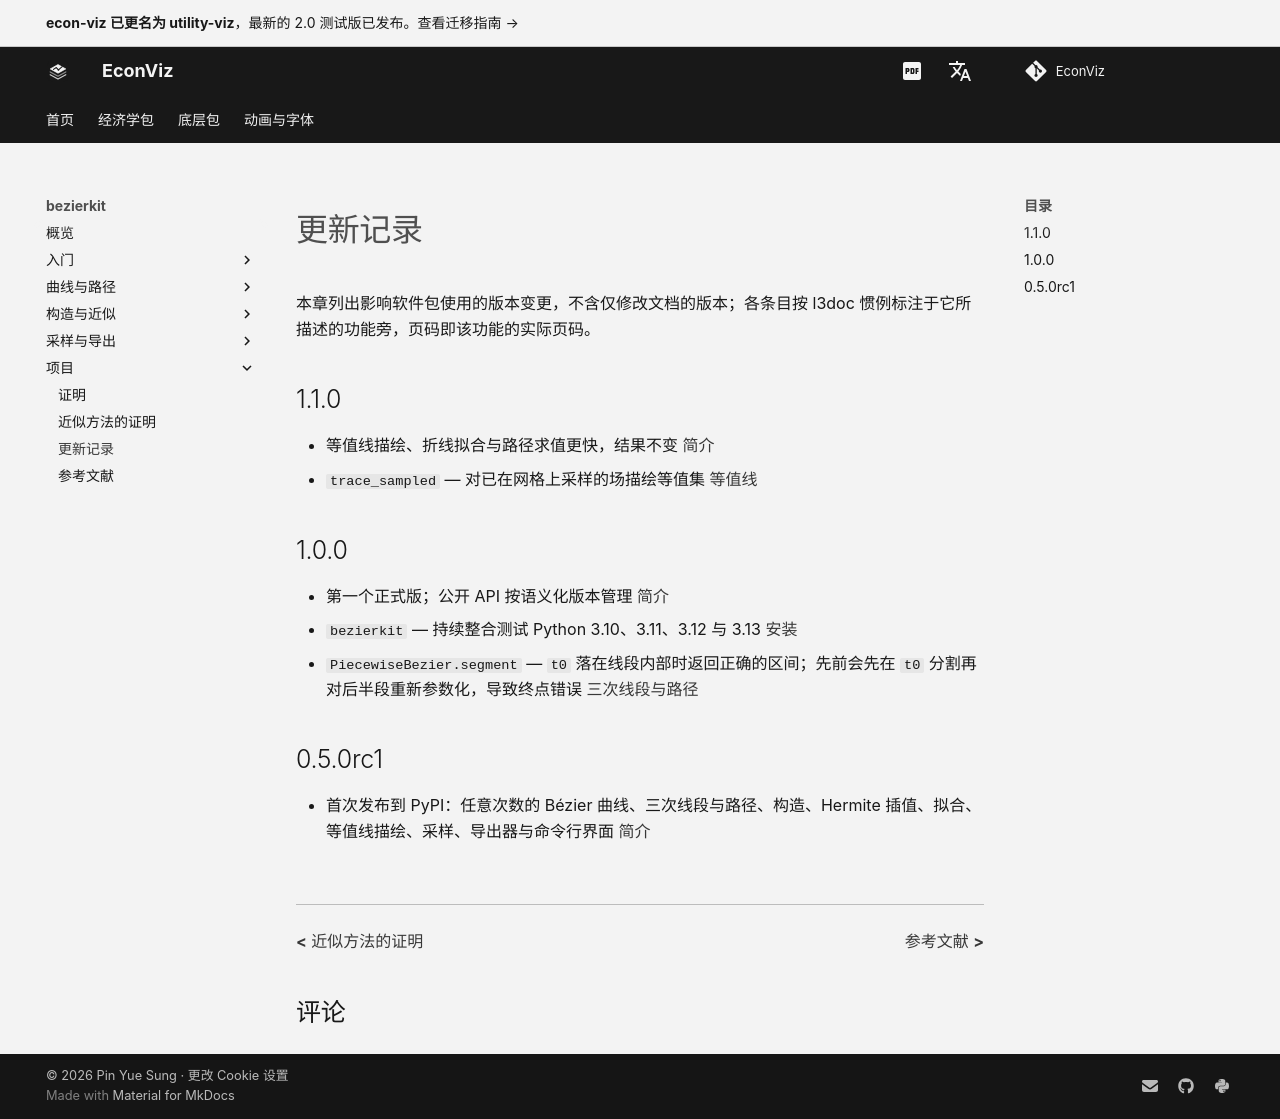

repository: EconViz/econ-viz-docs · page: zh-CN/bezierkit/project/changelog/index.html · generator: mkdocs

---
seo_title: "更新记录"
---

<span id="sec-changelog"></span>

# 更新记录

本章列出影响软件包使用的版本变更，不含仅修改文档的版本；各条目按 l3doc 惯例标注于它所描述的功能旁，页码即该功能的实际页码。

## 1.1.0

- 等值线描绘、折线拟合与路径求值更快，结果不变 [简介](../guides/introduction.md)
- `trace_sampled` — 对已在网格上采样的场描绘等值集 [等值线](../guides/implicit.md)

## 1.0.0

- 第一个正式版；公开 API 按语义化版本管理 [简介](../guides/introduction.md)
- `bezierkit` — 持续整合测试 Python 3.10、3.11、3.12 与 3.13 [安装](../installation.md)
- `PiecewiseBezier.segment` — `t0` 落在线段内部时返回正确的区间；先前会先在 `t0` 分割再对后半段重新参数化，导致终点错误 [三次线段与路径](../guides/paths.md)

## 0.5.0rc1

- 首次发布到 PyPI：任意次数的 Bézier 曲线、三次线段与路径、构造、Hermite 插值、拟合、等值线描绘、采样、导出器与命令行界面 [简介](../guides/introduction.md)
